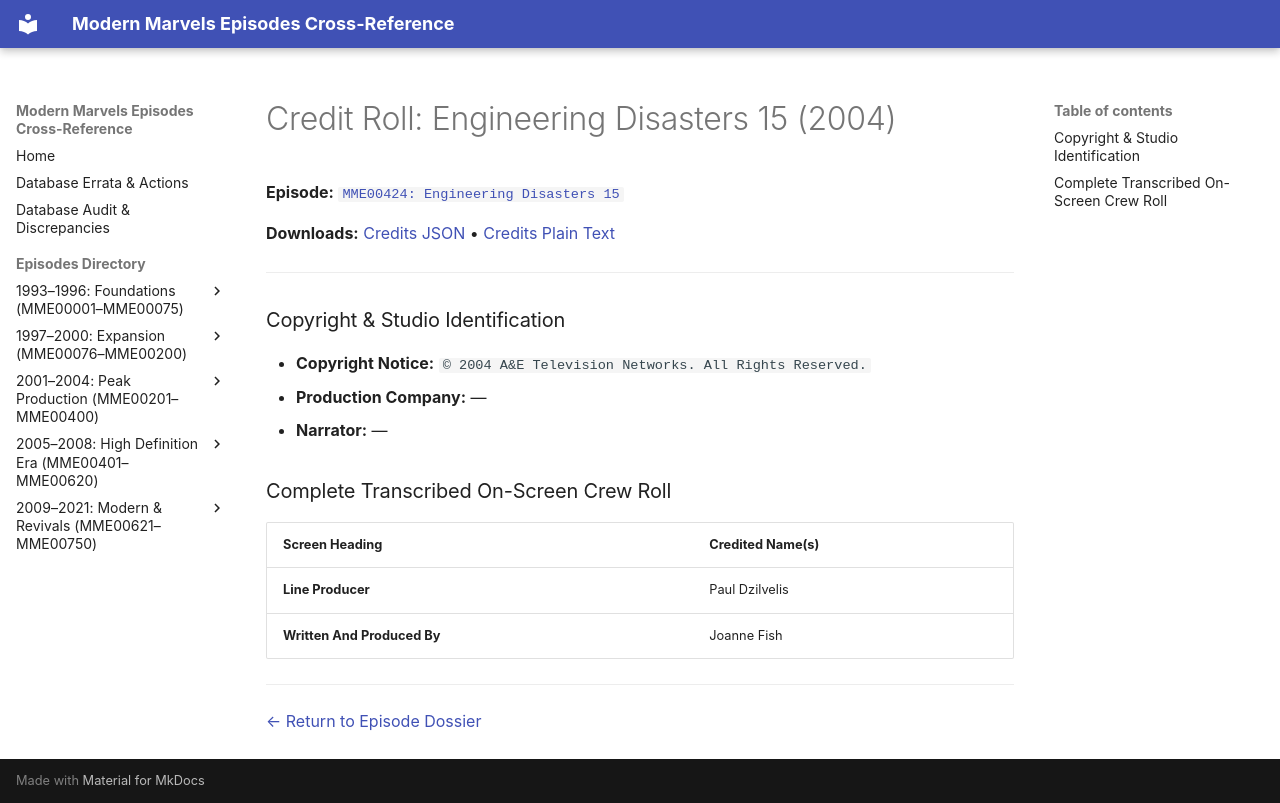

repository: ModernMarvelsFan/ModernMarvels · page: credits/MME00424-credits/index.html · generator: mkdocs

# Credit Roll: Engineering Disasters 15 (2004)
**Episode:** [`MME00424: Engineering Disasters 15`](../episodes/MME00424.md)

**Downloads:** [Credits JSON](json/MME00424-credits.json) • [Credits Plain Text](txt/MME00424-credits.txt)

---

### Copyright & Studio Identification
* **Copyright Notice:** `© 2004 A&E Television Networks. All Rights Reserved.`
* **Production Company:** —
* **Narrator:** —

### Complete Transcribed On-Screen Crew Roll

| Screen Heading | Credited Name(s) |
| :--- | :--- |
| **Line Producer** | Paul Dzilvelis |
| **Written And Produced By** | Joanne Fish |

---
[← Return to Episode Dossier](../episodes/MME00424.md)
